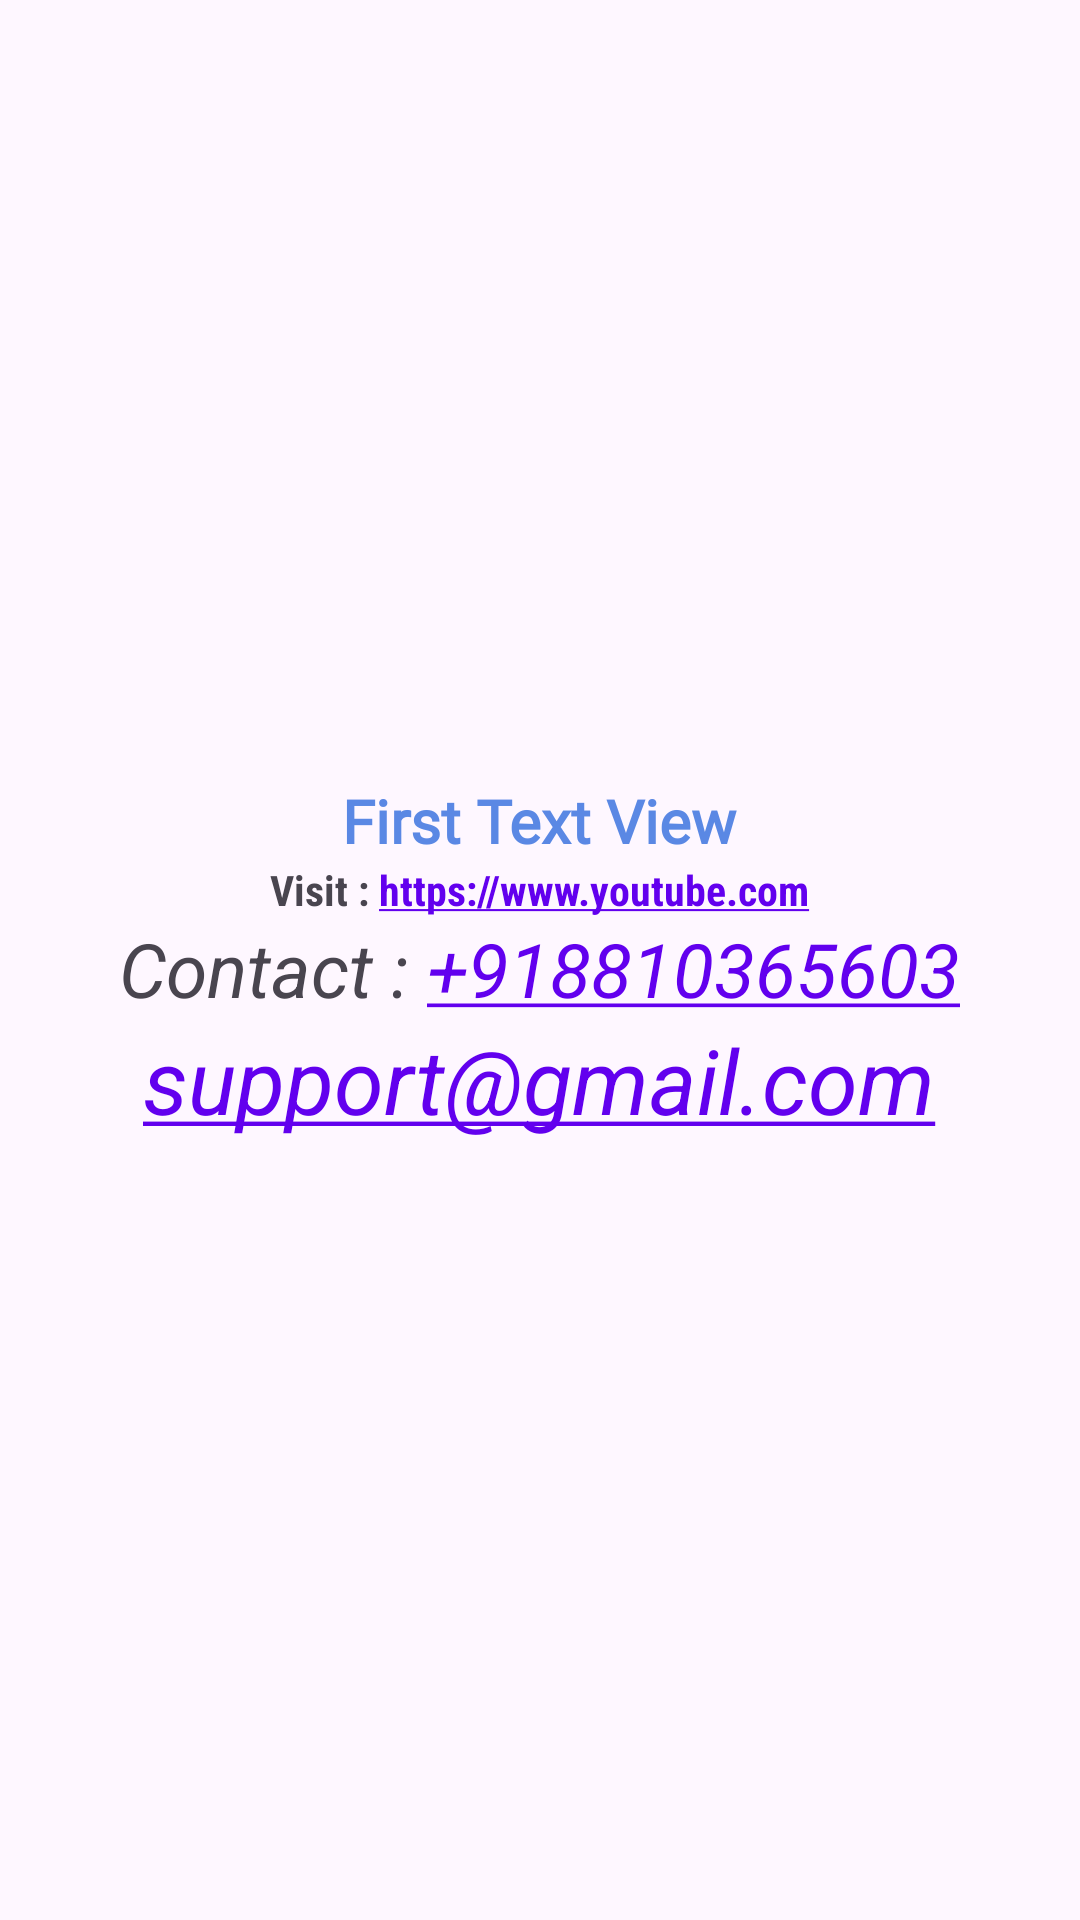

Layout XML and referenced resources for this Android screen:
<!-- AndroidManifest.xml: application theme Theme.XMLUIPARTONE -->
<!-- res/layout/activity_text_view_example.xml -->
<?xml version="1.0" encoding="utf-8"?>
<LinearLayout xmlns:android="http://schemas.android.com/apk/res/android"
    xmlns:app="http://schemas.android.com/apk/res-auto"
    xmlns:tools="http://schemas.android.com/tools"
    android:id="@+id/main"
    android:layout_width="match_parent"
    android:layout_height="match_parent"
    android:orientation="vertical"
    android:gravity="center"
    tools:context=".views.text_view_example.TextViewExample">

    <TextView
        android:layout_width="wrap_content"
        android:layout_height="wrap_content"
        android:text="First Text View"
        android:textSize="20sp"
        android:textColor="@color/ligth_blue"
        android:textAllCaps="false"
        android:textFontWeight="700"
        android:fontFamily="@font/yuyu_regular"
        />

    <TextView
        android:layout_width="wrap_content"
        android:layout_height="wrap_content"
        android:autoLink="web"
        android:textStyle="bold"
        android:text="Visit : https://www.youtube.com"
        android:fontFamily="sans-serif-condensed"
        />

    <TextView
        android:layout_width="wrap_content"
        android:layout_height="wrap_content"
        android:textStyle="italic"
        android:textSize="25sp"
        android:autoLink="phone"
        android:text="Contact : +918810365603"
        />

    <TextView
        android:layout_width="wrap_content"
        android:layout_height="wrap_content"
        android:autoLink="email"
        android:textStyle="italic"
        android:textSize="30sp"
        android:text="support@gmail.com"
        />


</LinearLayout>
<!-- resources referenced by this layout -->
<resources>
  <color name="ligth_blue">#5A88E4</color>
  <style name="Theme.XMLUIPARTONE" parent="Theme.Material3.DayNight.NoActionBar">
          
          <item name="colorPrimary">@color/purple_500</item>
          <item name="colorPrimaryVariant">@color/purple_700</item>
          <item name="colorOnPrimary">@color/white</item>
          
          <item name="colorSecondary">@color/teal_200</item>
          <item name="colorSecondaryVariant">@color/teal_700</item>
          <item name="colorOnSecondary">@color/black</item>
          
          <item name="android:statusBarColor">?attr/colorPrimaryVariant</item>
          
      </style>
  <color name="purple_500">#FF6200EE</color>
  <color name="purple_700">#FF3700B3</color>
  <color name="white">#FFFFFFFF</color>
  <color name="teal_200">#FF03DAC5</color>
  <color name="teal_700">#FF018786</color>
  <color name="black">#FF000000</color>
</resources>
